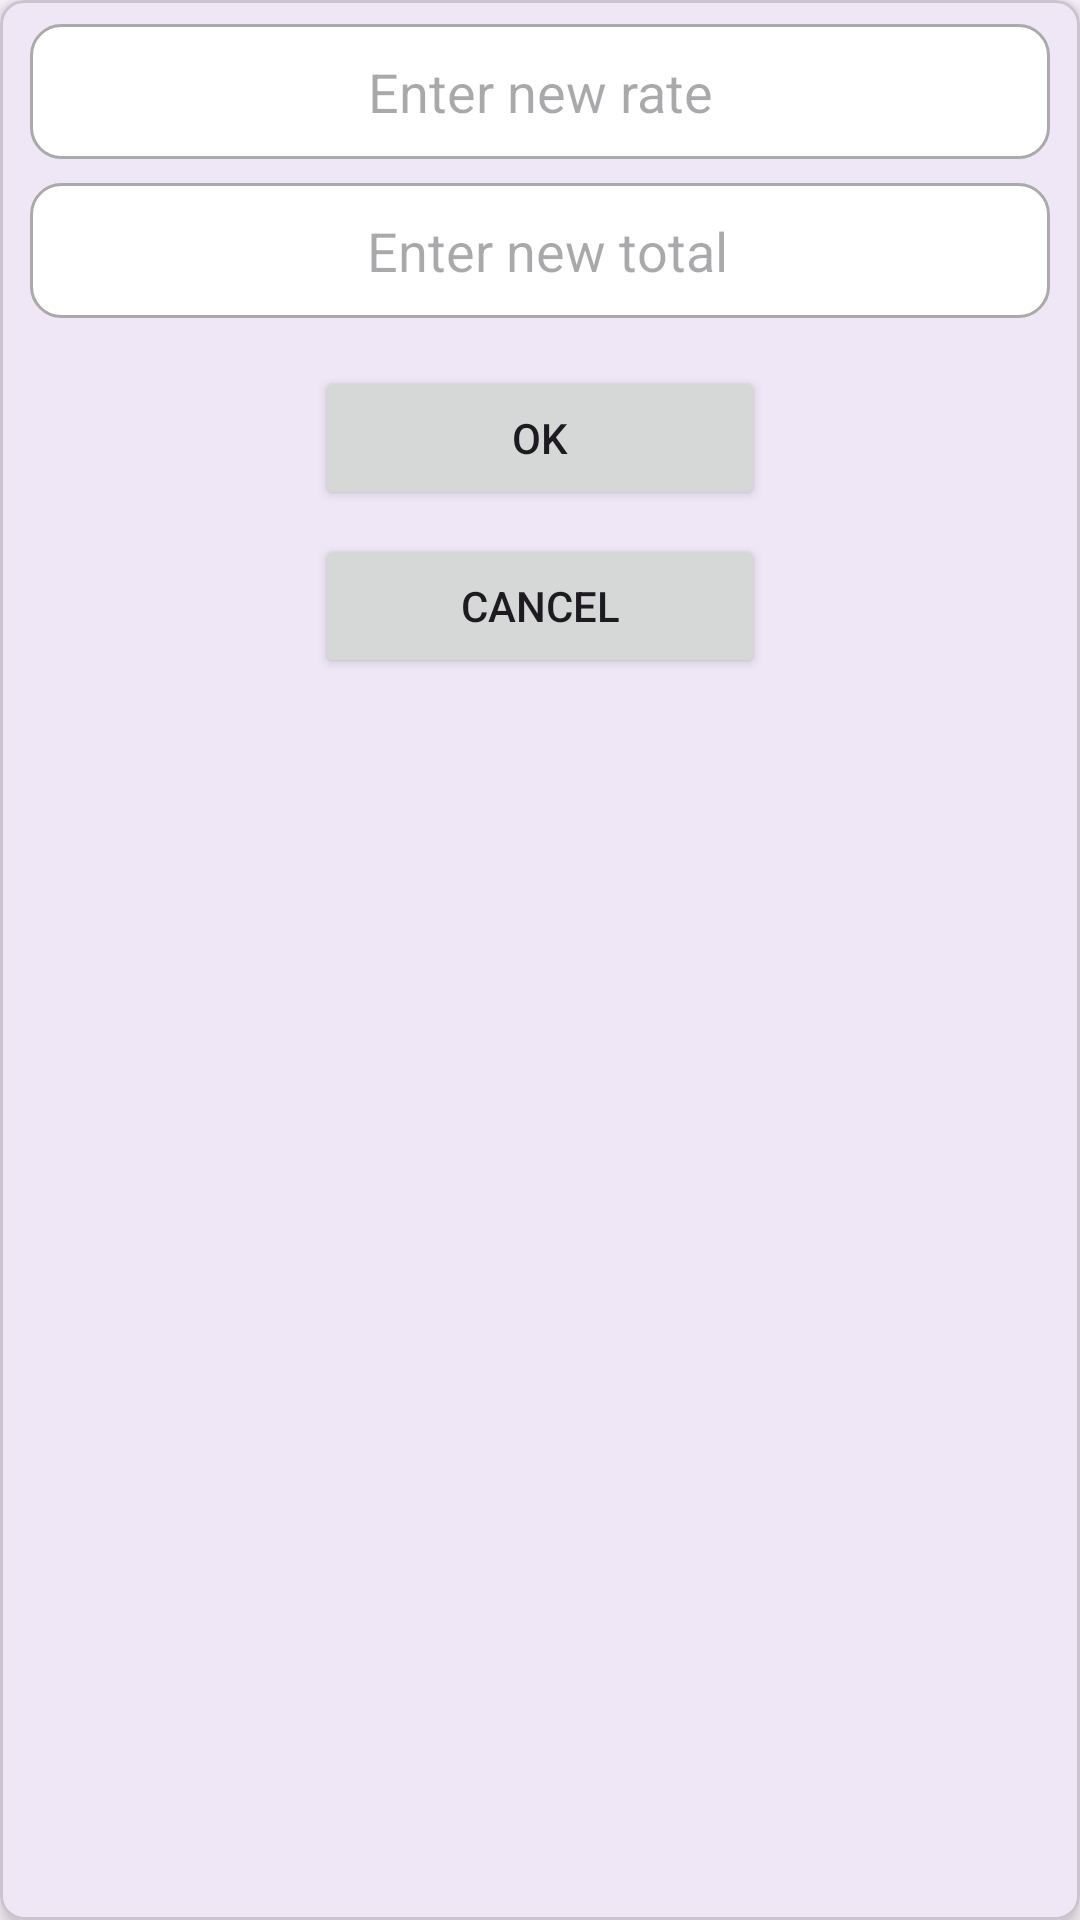

Layout XML and referenced resources for this Android screen:
<!-- AndroidManifest.xml: application theme Theme.HillWater -->
<!-- res/layout/dialog_edit_order.xml -->
<?xml version="1.0" encoding="utf-8"?>
<com.google.android.material.card.MaterialCardView
    xmlns:android="http://schemas.android.com/apk/res/android"
    android:layout_width="match_parent"
    android:layout_height="wrap_content"
    android:layout_margin="10dp"
    app:cardCornerRadius="8dp"
    app:cardElevation="4dp"
    xmlns:app="http://schemas.android.com/apk/res-auto">

    <androidx.constraintlayout.widget.ConstraintLayout
        android:layout_width="match_parent"
        android:layout_height="wrap_content">

    <EditText
        android:id="@+id/etNewRate"
        android:layout_width="match_parent"
        android:layout_height="45dp"
        android:hint="Enter new rate"
        android:inputType="numberDecimal"
        android:layout_marginTop="8dp"
        android:layout_marginRight="10dp"
        android:layout_marginLeft="10dp"
        android:textAlignment="center"
        android:background="@drawable/custom_input"
        app:layout_constraintTop_toTopOf="parent"
        app:layout_constraintStart_toStartOf="parent"
        app:layout_constraintEnd_toEndOf="parent"/>

    <EditText
        android:id="@+id/etNewTotal"
        android:layout_width="match_parent"
        android:layout_height="45dp"
        android:hint=" Enter new total"
        android:inputType="numberDecimal"
        android:layout_marginTop="8dp"
        android:layout_marginLeft="10dp"
        android:textAlignment="center"
        android:layout_marginRight="10dp"
        android:background="@drawable/custom_input"
        app:layout_constraintTop_toBottomOf="@id/etNewRate"
        app:layout_constraintStart_toStartOf="parent"
        app:layout_constraintEnd_toEndOf="parent"/>

    <Button
        android:id="@+id/btnOk"
        android:layout_width="150dp"
        android:layout_height="wrap_content"
        android:text="OK"
        android:layout_marginTop="16dp"
        app:layout_constraintTop_toBottomOf="@id/etNewTotal"
        app:layout_constraintStart_toStartOf="parent"
        app:layout_constraintEnd_toEndOf="parent"
        />

    <Button
        android:id="@+id/btnCancel"
        android:layout_width="150dp"
        android:layout_height="wrap_content"
        android:text="Cancel"
        android:layout_marginTop="8dp"
        app:layout_constraintTop_toBottomOf="@id/btnOk"
        app:layout_constraintStart_toStartOf="parent"
        app:layout_constraintEnd_toEndOf="parent"
        app:layout_constraintBottom_toBottomOf="parent"
        android:layout_marginBottom="10dp"
        />

</androidx.constraintlayout.widget.ConstraintLayout>

</com.google.android.material.card.MaterialCardView>
<!-- resources referenced by this layout -->
<resources>
  <!-- drawable custom_input (drawable) -->
  <?xml version="1.0" encoding="utf-8"?>
  <selector xmlns:android="http://schemas.android.com/apk/res/android">
      <item android:state_enabled="true" android:state_focused="true">
          <shape android:shape="rectangle">
              <solid android:color="@android:color/white"/>
              <corners android:radius="10dp"/>
              <stroke android:color="@color/purple_700" android:width="1dp"/>
          </shape>
      </item>
      <item android:state_enabled="true">
          <shape android:shape="rectangle">
              <solid android:color="@android:color/white"/>
              <corners android:radius="10dp"/>
              <stroke android:color="@android:color/darker_gray" android:width="1dp"/>
          </shape>
      </item>
  </selector>
  <style name="Theme.HillWater" parent="Base.Theme.HillWater" />
  <color name="purple_700">#FF3700B3</color>
  <style name="Base.Theme.HillWater" parent="Theme.Material3.DayNight.NoActionBar">
          <item name="android:icon">@drawable/splashlogo</item>
          <item name="android:logo">@drawable/splashlogo</item>
      </style>
  <!-- drawable splashlogo: jpeg bitmap (drawable, 155673 bytes) -->
</resources>
